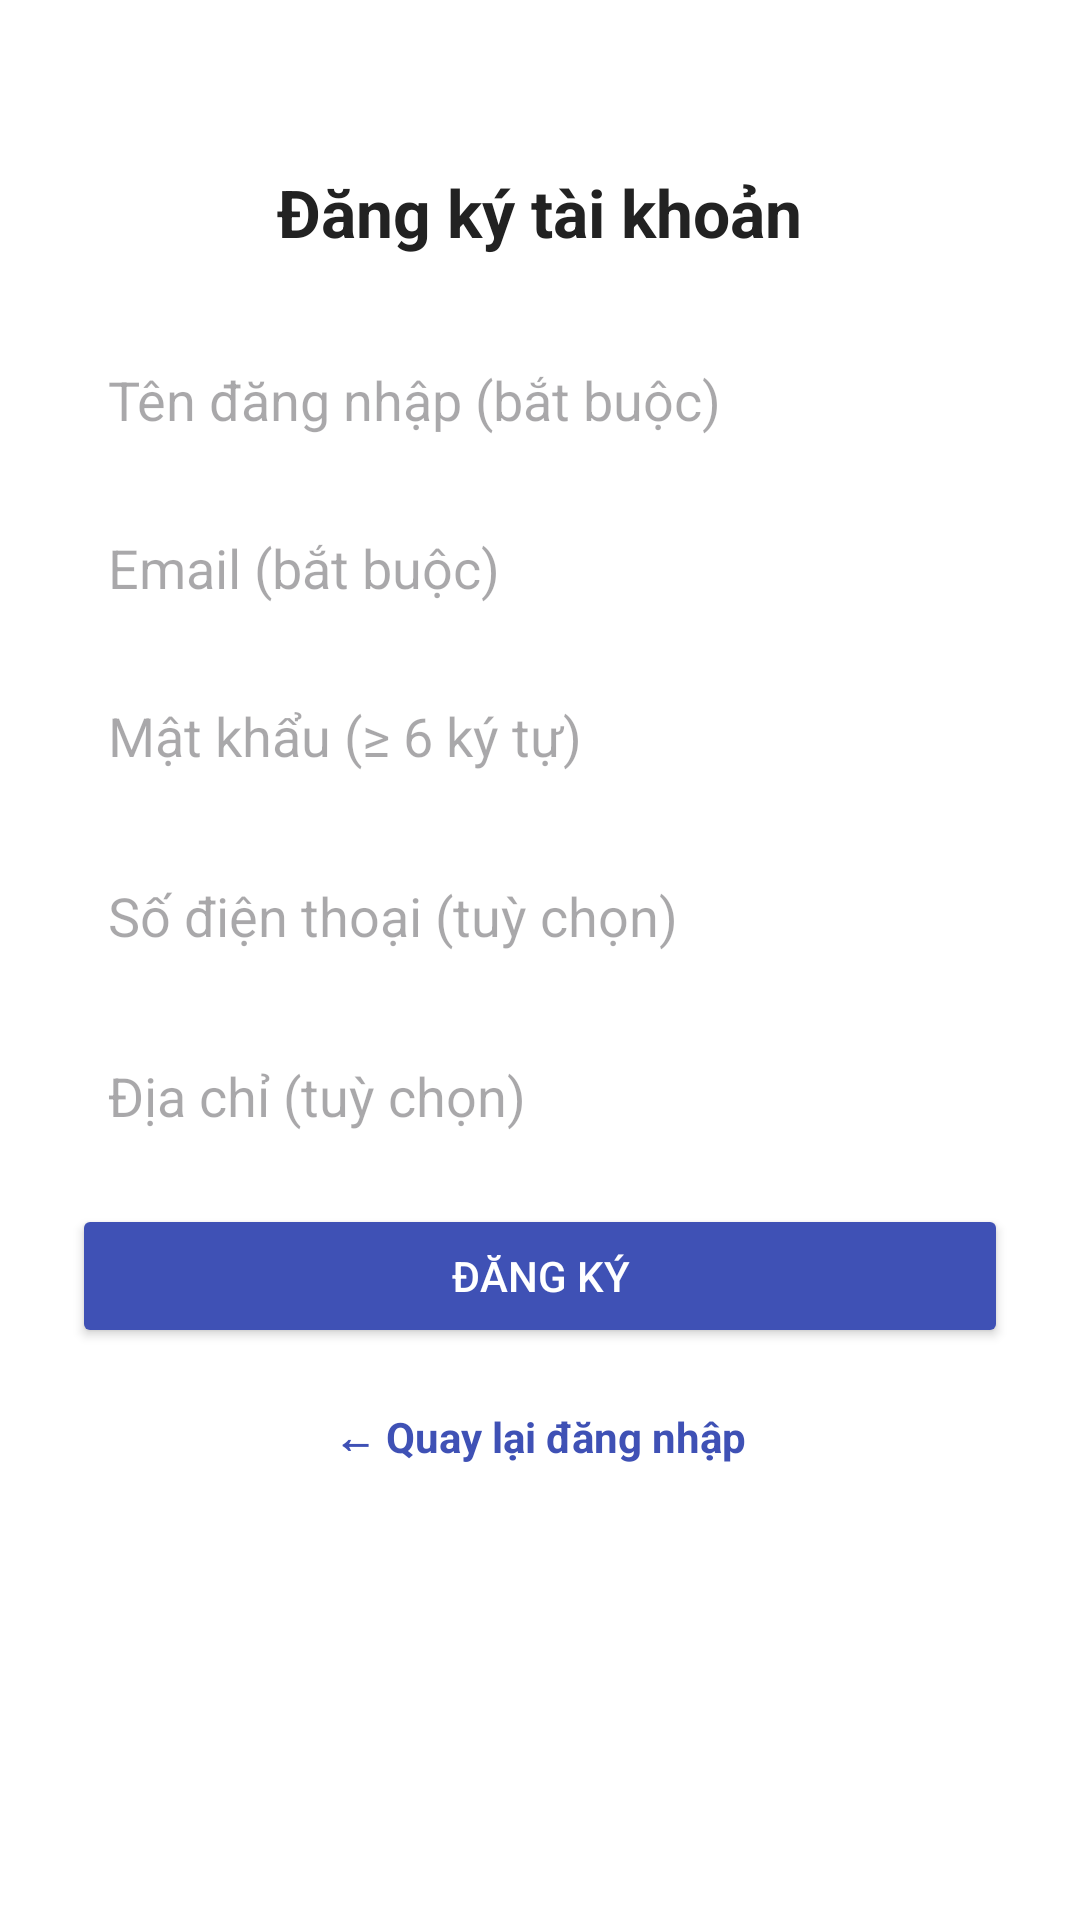

Produce the Android XML layout that renders to this screen, including the resource entries it uses.
<!-- AndroidManifest.xml: application theme Theme.Book_Store_MobileApp -->
<!-- res/layout/activity_register.xml -->
<?xml version="1.0" encoding="utf-8"?>
<ScrollView xmlns:android="http://schemas.android.com/apk/res/android"
    android:layout_width="match_parent"
    android:layout_height="match_parent"
    android:fillViewport="true"
    android:background="#FFFFFF">

    <LinearLayout
        android:layout_width="match_parent"
        android:layout_height="wrap_content"
        android:orientation="vertical"
        android:padding="24dp"
        android:gravity="center_horizontal">

        
        <TextView
            android:layout_width="wrap_content"
            android:layout_height="wrap_content"
            android:text="Đăng ký tài khoản"
            android:textSize="22sp"
            android:textStyle="bold"
            android:textColor="#222222"
            android:layout_marginTop="32dp"
            android:layout_marginBottom="24dp"/>

        
        <EditText
            android:id="@+id/edtUsername"
            android:layout_width="match_parent"
            android:layout_height="48dp"
            android:hint="Tên đăng nhập (bắt buộc)"
            android:inputType="text|textNoSuggestions"
            android:paddingHorizontal="12dp"
            android:background="@android:color/transparent"
            android:layout_marginBottom="8dp" />

        
        <EditText
            android:id="@+id/edtEmail"
            android:layout_width="match_parent"
            android:layout_height="48dp"
            android:hint="Email (bắt buộc)"
            android:inputType="textEmailAddress"
            android:paddingHorizontal="12dp"
            android:background="@android:color/transparent"
            android:layout_marginBottom="8dp" />

        
        <EditText
            android:id="@+id/edtPassword"
            android:layout_width="match_parent"
            android:layout_height="48dp"
            android:hint="Mật khẩu (≥ 6 ký tự)"
            android:inputType="textPassword"
            android:paddingHorizontal="12dp"
            android:background="@android:color/transparent"
            android:layout_marginBottom="12dp" />
        
        <EditText
            android:id="@+id/edtPhone"
            android:layout_width="match_parent"
            android:layout_height="48dp"
            android:hint="Số điện thoại (tuỳ chọn)"
            android:inputType="phone"
            android:maxLength="20"
            android:paddingHorizontal="12dp"
            android:background="@android:color/transparent" />

        
        <EditText
            android:id="@+id/edtAddress"
            android:layout_width="match_parent"
            android:layout_height="48dp"
            android:layout_marginTop="12dp"
            android:hint="Địa chỉ (tuỳ chọn)"
            android:inputType="textPostalAddress|textCapSentences"
            android:maxLines="3"
            android:minLines="1"
            android:paddingHorizontal="12dp"
            android:background="@android:color/transparent" />

        
        <Button
            android:id="@+id/btnRegister"
            android:layout_width="match_parent"
            android:layout_height="48dp"
            android:layout_marginTop="12dp"
            android:text="Đăng ký"
            android:textColor="#FFFFFF"
            android:backgroundTint="#3F51B5" />

        
        <TextView
            android:id="@+id/btnGoToLogin"
            android:layout_width="wrap_content"
            android:layout_height="wrap_content"
            android:text="← Quay lại đăng nhập"
            android:textColor="#3F51B5"
            android:textStyle="bold"
            android:layout_marginTop="20dp"
            android:textSize="14sp" />

    </LinearLayout>
</ScrollView>
<!-- resources referenced by this layout -->
<resources>
  <style name="Theme.Book_Store_MobileApp" parent="Base.Theme.Book_Store_MobileApp" />
  <style name="Base.Theme.Book_Store_MobileApp" parent="Theme.Material3.DayNight.NoActionBar">
          
          
      </style>
</resources>
